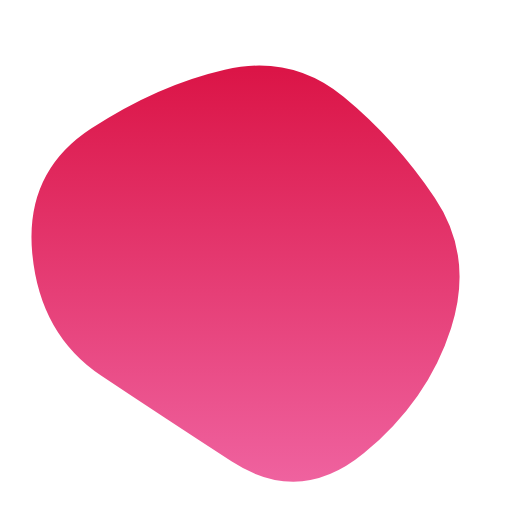
t = 0.00 s
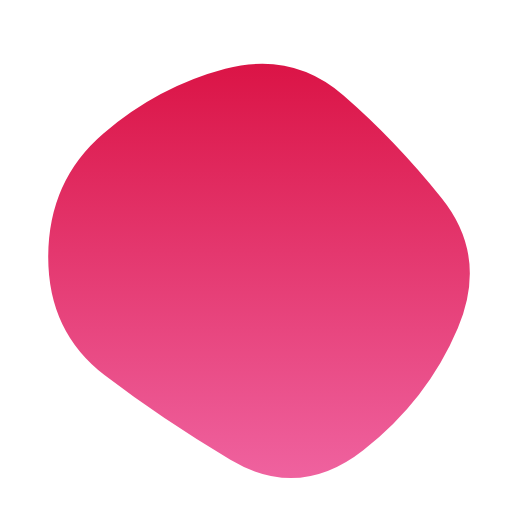
t = 1.67 s
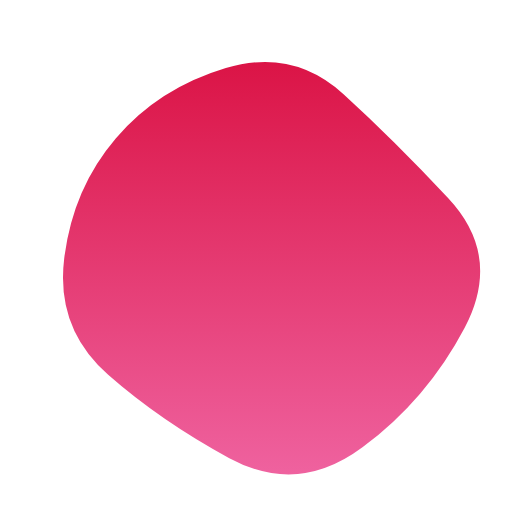
t = 3.33 s
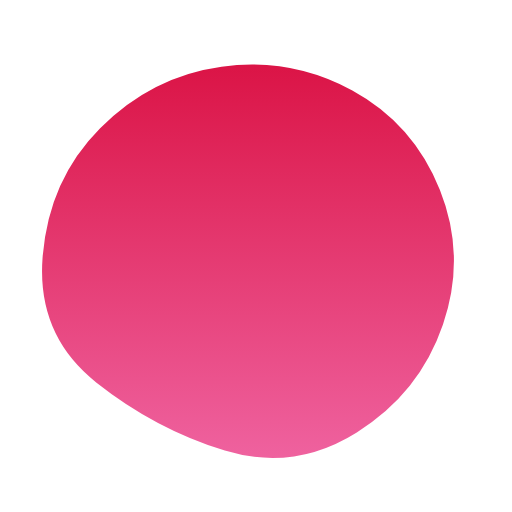
t = 5.00 s
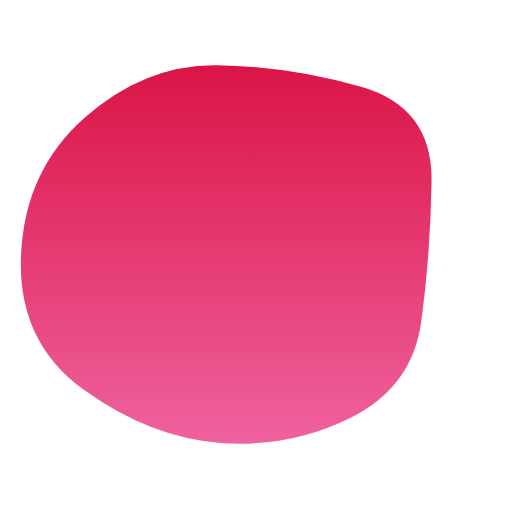
t = 6.67 s
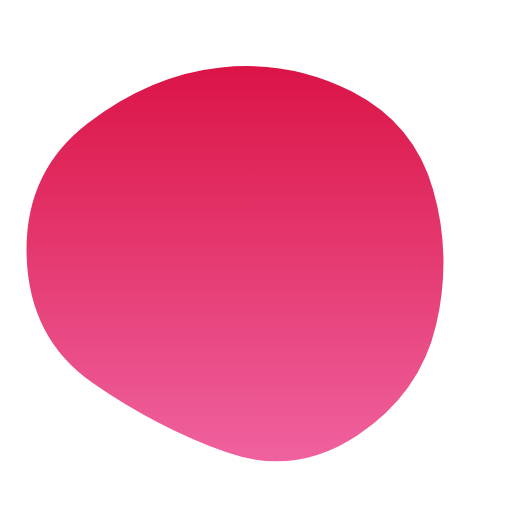
t = 8.33 s

The animated SVG that drew these frames (rendered in a browser with its animation timeline set to each time). Animation: 1 SMIL element (animate=1); one cycle of 10.00 s, repeats indefinitely.

<svg version="1.1" xmlns="http://www.w3.org/2000/svg" viewBox="0 0 500 500" width="100%" id="blobSvg">
                        <defs>
                        <linearGradient id="gradient" x1="0%" y1="0%" x2="0%" y2="100%">
                            <stop offset="0%" style="stop-color: rgb(219, 20, 70);"></stop>
                            <stop offset="100%" style="stop-color: rgb(239, 98, 159);"></stop>
                        </linearGradient>
                        </defs>
                        <path id="blob" fill="url(#gradient)">
                            <animate attributeName="d" dur="10000ms" repeatCount="indefinite" values="M440.5,320.5Q418,391,355.5,442.5Q293,494,226,450.5Q159,407,99,367Q39,327,31.5,247.5Q24,168,89,125.5Q154,83,219.5,68Q285,53,335.5,94.5Q386,136,424.5,193Q463,250,440.5,320.5Z;M453.78747,319.98894Q416.97789,389.97789,353.96683,436.87838Q290.95577,483.77887,223.95577,447.43366Q156.95577,411.08845,105.64373,365.97789Q54.33169,320.86732,62.67444,252.61056Q71.01719,184.3538,113.01965,135.21007Q155.02211,86.06634,220.52211,66.46683Q286.02211,46.86732,335.5,91.94472Q384.97789,137.02211,437.78747,193.51106Q490.59704,250,453.78747,319.98894Z;M411.39826,313.90633Q402.59677,377.81265,342.92059,407.63957Q283.24442,437.46649,215.13648,432.5428Q147.02853,427.61911,82.23325,380.9572Q17.43796,334.29529,20.45223,250.83809Q23.46649,167.38089,82.5856,115.05707Q141.70471,62.73325,212.19045,63.73015Q282.67618,64.72705,352.67308,84.79839Q422.66998,104.86972,421.43486,177.43486Q420.19974,250,411.39826,313.90633Z;M440.5,320.5Q418,391,355.5,442.5Q293,494,226,450.5Q159,407,99,367Q39,327,31.5,247.5Q24,168,89,125.5Q154,83,219.5,68Q285,53,335.5,94.5Q386,136,424.5,193Q463,250,440.5,320.5Z;"></animate>
                        </path>
                    </svg>